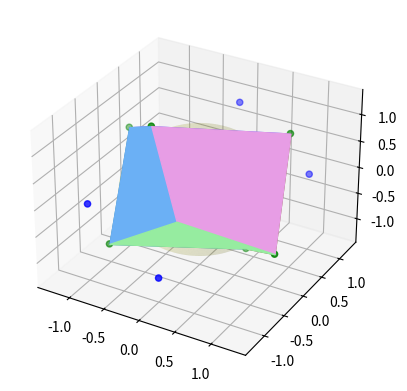

Reproduce this figure in Python.
#!/usr/bin/python

from matplotlib import colors
from mpl_toolkits.mplot3d.art3d import Poly3DCollection
import matplotlib.pyplot as plt
import numpy as np
from scipy.spatial import SphericalVoronoi
from mpl_toolkits.mplot3d import proj3d

# set input data
points = np.array([[1,1,0],[-1,-1,0],[1,0,1],[-1,0,-1],[0,1,1],[0,-1,-1],])
                   
center = np.array([0, 0, 0])
radius = np.sqrt(2)
# calculate spherical Voronoi diagram
sv = SphericalVoronoi(points, radius, center)
# sort vertices (optional, helpful for plotting)
sv.sort_vertices_of_regions()
# generate plot
fig = plt.figure()
ax = fig.add_subplot(111, projection='3d')
# plot the unit sphere for reference (optional)
u = np.linspace(0, 2 * np.pi, 100)
v = np.linspace(0, np.pi, 100)
x = np.outer(np.cos(u), np.sin(v))
y = np.outer(np.sin(u), np.sin(v))
z = np.outer(np.ones(np.size(u)), np.cos(v))
ax.plot_surface(x, y, z, color='y', alpha=0.1)
# plot generator points
ax.scatter(points[:, 0], points[:, 1], points[:, 2], c='b')
# plot Voronoi vertices
ax.scatter(sv.vertices[:, 0], sv.vertices[:, 1], sv.vertices[:, 2],
                   c='g')
# indicate Voronoi regions (as Euclidean polygons)
for region in sv.regions:
   random_color = colors.rgb2hex(np.random.rand(3))
   polygon = Poly3DCollection([sv.vertices[region]], alpha=1.0)
   polygon.set_color(random_color)
   ax.add_collection3d(polygon)
plt.show()
